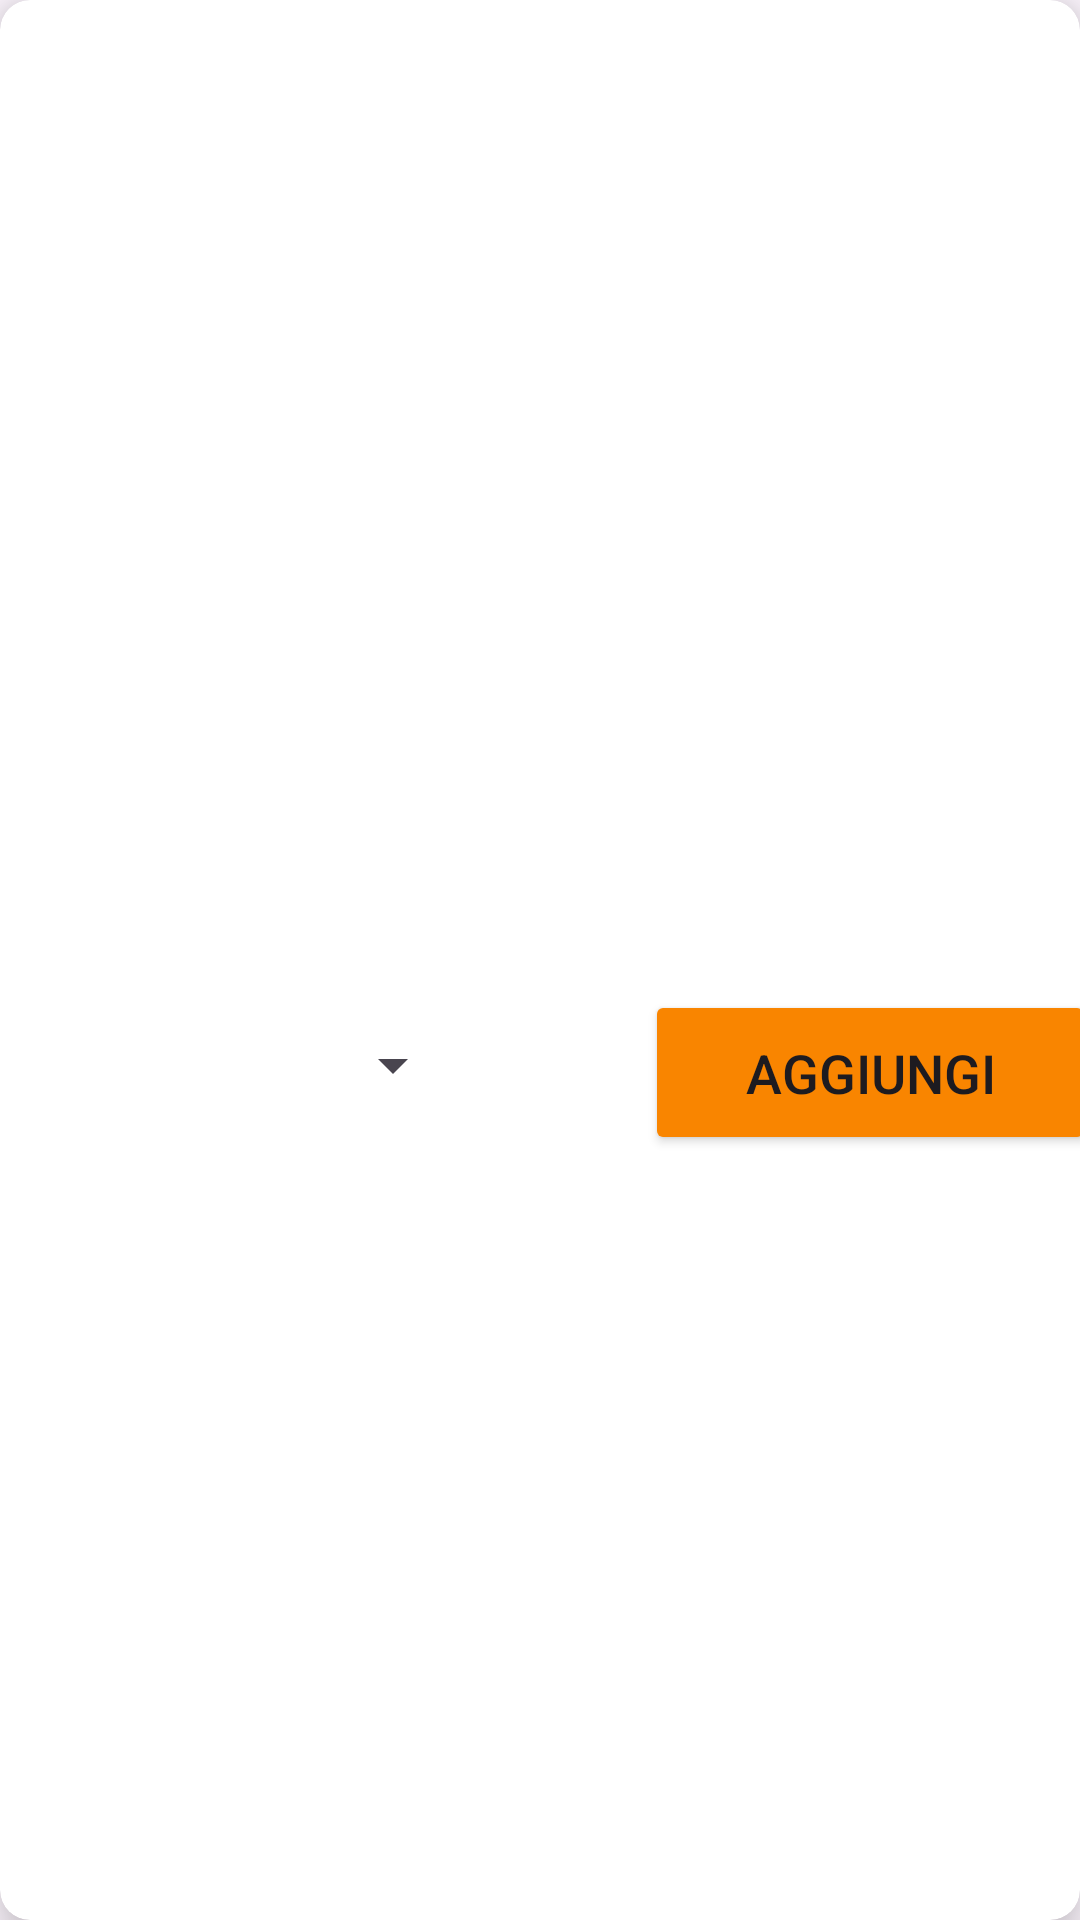

Produce the Android XML layout that renders to this screen, including the resource entries it uses.
<!-- AndroidManifest.xml: application theme Theme.CocktailApp -->
<!-- res/layout/cocktail_rec_layout.xml -->
<androidx.cardview.widget.CardView xmlns:android="http://schemas.android.com/apk/res/android"
    xmlns:app="http://schemas.android.com/apk/res-auto"
    xmlns:tools="http://schemas.android.com/tools"
    android:id="@+id/cocktailCardView"
    android:layout_width="match_parent"
    android:layout_height="400dp"
    android:layout_margin="5dp"
    app:cardCornerRadius="10dp"
    app:cardElevation="10dp">


    <Button
        android:id="@+id/addButton"
        android:layout_width="150dp"
        android:layout_height="55dp"
        android:layout_marginStart="215dp"
        android:layout_marginTop="330dp"
        android:backgroundTint="#F98500"
        android:text="Aggiungi"
        android:textSize="18sp" />

    <Spinner
        android:id="@+id/cocktailAmountSpinner"
        android:layout_width="125dp"
        android:layout_height="50dp"
        android:layout_marginStart="30dp"
        android:layout_marginTop="330dp" />

    <LinearLayout
        android:id="@+id/cocktailMainLayout"
        android:layout_width="match_parent"
        android:layout_height="300dp"
        android:orientation="horizontal">

        <ImageView
            android:id="@+id/cocktail_image"
            android:layout_width="100dp"
            android:layout_height="100dp"
            android:layout_marginEnd="8dp"
            android:layout_weight="0"
            android:scaleType="centerCrop" />

        <LinearLayout
            android:id="@+id/cocktailSecondLayout"
            android:layout_width="match_parent"
            android:layout_height="match_parent"
            android:layout_toEndOf="@+id/cocktail_image"
            android:orientation="vertical">

            <TextView
                android:id="@+id/cocktail_name"
                android:layout_width="match_parent"
                android:layout_height="wrap_content"
                android:padding="8dp"
                android:textAppearance="@style/TextAppearance.AppCompat.Body1"
                android:textColor="@color/black"
                android:textSize="20sp"
                android:textStyle="bold" />

            <TextView
                android:id="@+id/cocktail_price"
                android:layout_width="match_parent"
                android:layout_height="45dp"
                android:padding="8dp"
                android:textColor="@color/black"
                android:textSize="14sp" />

            <TextView
                android:id="@+id/alcohol_volume"
                android:layout_width="match_parent"
                android:layout_height="45dp"
                android:padding="8dp"
                android:textColor="@color/black"
                android:textSize="14sp" />

            <TextView
                android:id="@+id/cocktail_ingredients"
                android:layout_width="match_parent"
                android:layout_height="165dp"
                android:padding="8dp"
                android:textColor="@color/black"
                android:textSize="14sp" />

        </LinearLayout>

    </LinearLayout>




</androidx.cardview.widget.CardView>
<!-- resources referenced by this layout -->
<resources>
  <color name="black">#FF000000</color>
  <style name="Theme.CocktailApp" parent="Base.Theme.CocktailApp" />
  <style name="Base.Theme.CocktailApp" parent="Theme.Material3.DayNight.NoActionBar">
          <item name="android:statusBarColor">@color/orange</item>
      </style>
  <color name="orange">#F98500</color>
</resources>
